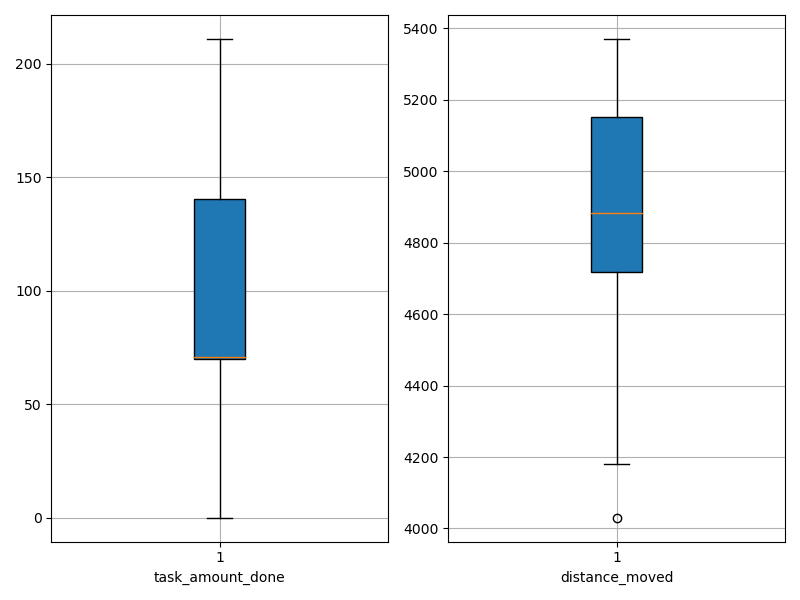

Source data for this figure (header and first rows):
agent_id, task_amount_done, distance_moved
0, 141.0, 4683
1, 210.0, 4030
2, 141.0, 4703
3, 69.0, 5201
4, 70.0, 5142
5, 210.0, 4201
6, 71.0, 5018
7, 0.0, 5350
8, 141.0, 4877
9, 0.0, 5371
10, 71.0, 4899
11, 141.0, 4841
12, 209.0, 4406
13, 69.0, 4877
14, 68.0, 4884
15, 140.0, 4812
16, 68.0, 5255
17, 70.0, 5133
18, 71.0, 4928
19, 70.0, 4592
20, 139.0, 4672
21, 69.0, 5184
22, 70.0, 5140
23, 0.0, 5235
24, 71.0, 5048
25, 138.0, 4780
26, 70.0, 5244
27, 71.0, 4957
28, 71.0, 4885
29, 210.0, 4367
30, 140.0, 4834
31, 70.0, 5204
32, 140.0, 4722
33, 210.0, 4363
34, 211.0, 4180
35, 70.0, 5221
36, 0.0, 5348
37, 140.0, 4844
38, 70.0, 4883
39, 70.0, 4971
